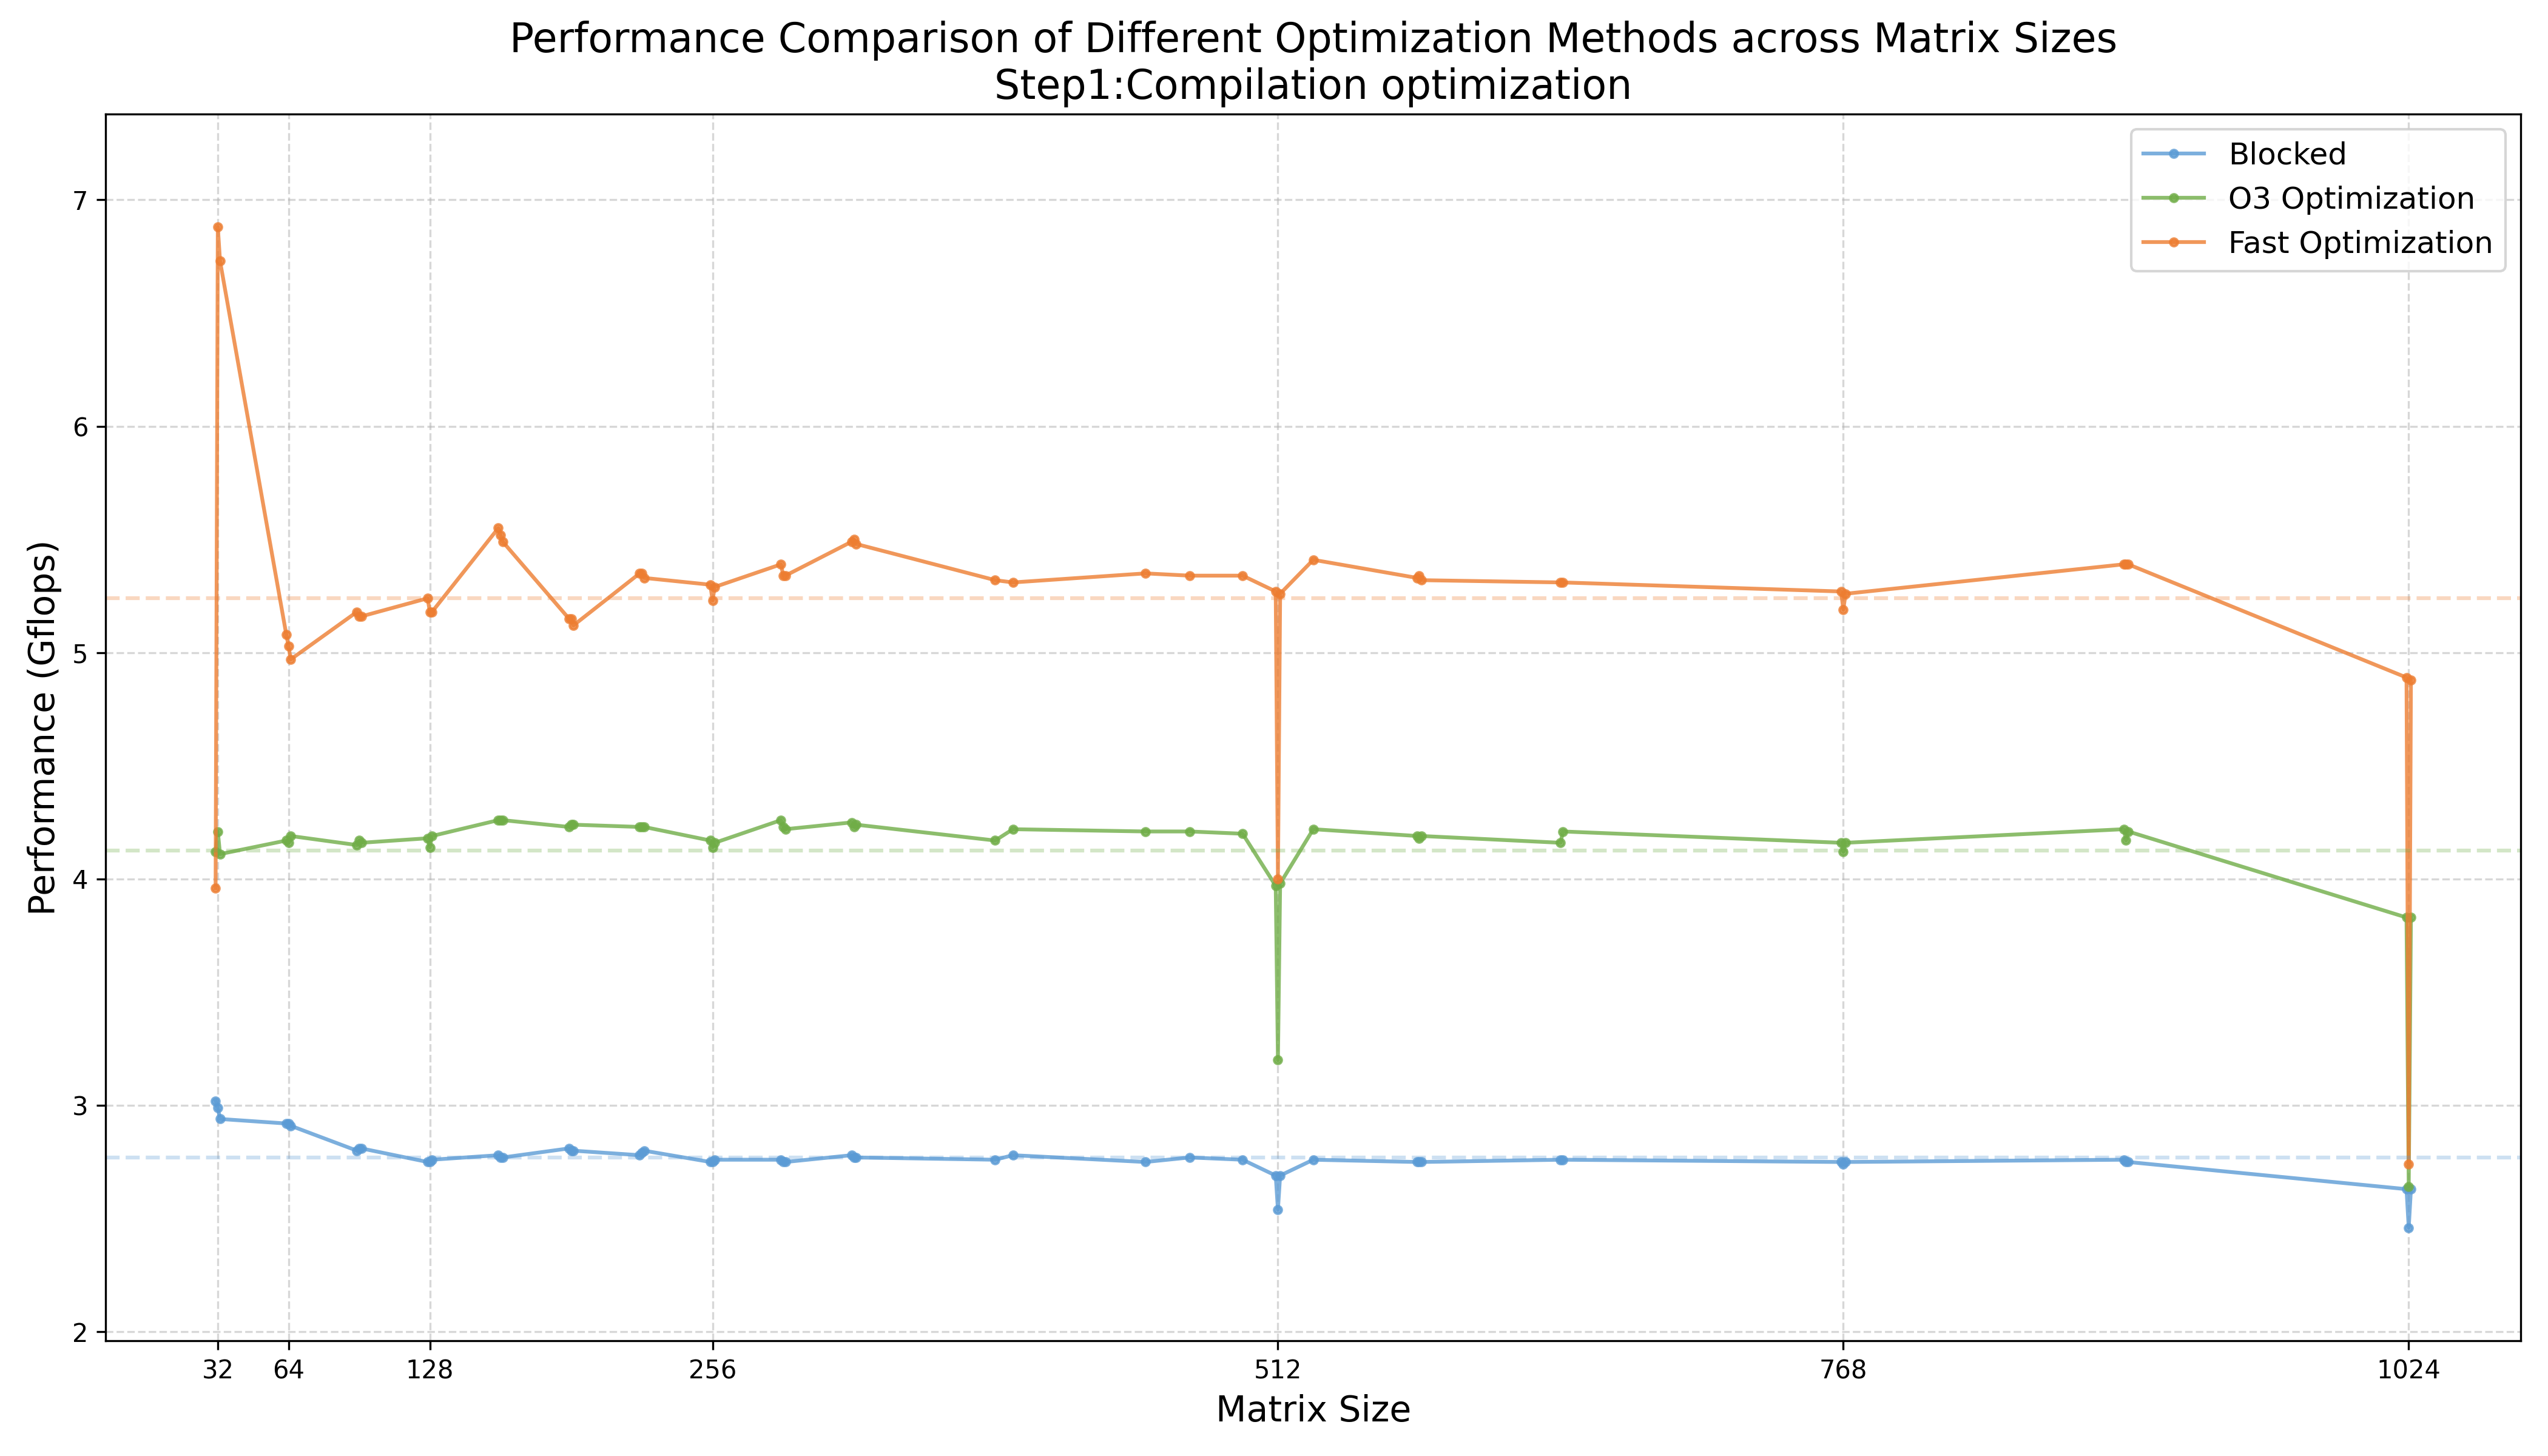

Python code for this plot:
import matplotlib.pyplot as plt
import numpy as np

# 数据准备
matrix_sizes = [31, 32, 33, 63, 64, 65, 95, 96, 97, 127, 128, 129, 159, 160, 161, 
                191, 192, 193, 223, 224, 225, 255, 256, 257, 287, 288, 289, 319, 
                320, 321, 384, 392, 452, 472, 496, 511, 512, 513, 528, 575, 576, 
                577, 640, 641, 767, 768, 769, 895, 896, 897, 1023, 1024, 1025]

blocked = [3.02, 2.99, 2.94, 2.92, 2.92, 2.91, 2.80, 2.81, 2.81, 2.75, 2.75, 2.76, 
           2.78, 2.77, 2.77, 2.81, 2.80, 2.80, 2.78, 2.79, 2.80, 2.75, 2.75, 2.76, 
           2.76, 2.75, 2.75, 2.78, 2.77, 2.77, 2.76, 2.78, 2.75, 2.77, 2.76, 2.69, 
           2.54, 2.69, 2.76, 2.75, 2.75, 2.75, 2.76, 2.76, 2.75, 2.74, 2.75, 2.76, 
           2.75, 2.75, 2.63, 2.46, 2.63]

o3_optimization = [4.12, 4.21, 4.11, 4.17, 4.16, 4.19, 4.15, 4.17, 4.16, 4.18, 4.14, 
                   4.19, 4.26, 4.26, 4.26, 4.23, 4.24, 4.24, 4.23, 4.23, 4.23, 4.17, 
                   4.14, 4.16, 4.26, 4.23, 4.22, 4.25, 4.23, 4.24, 4.17, 4.22, 4.21, 
                   4.21, 4.20, 3.97, 3.20, 3.98, 4.22, 4.19, 4.18, 4.19, 4.16, 4.21, 
                   4.16, 4.12, 4.16, 4.22, 4.17, 4.21, 3.83, 2.64, 3.83]

fast_optimization = [3.96, 6.88, 6.73, 5.08, 5.03, 4.97, 5.18, 5.16, 5.16, 5.24, 5.18, 
                     5.18, 5.55, 5.52, 5.49, 5.15, 5.15, 5.12, 5.35, 5.35, 5.33, 5.30, 
                     5.23, 5.29, 5.39, 5.34, 5.34, 5.49, 5.50, 5.48, 5.32, 5.31, 5.35, 
                     5.34, 5.34, 5.27, 4.00, 5.26, 5.41, 5.33, 5.34, 5.32, 5.31, 5.31, 
                     5.27, 5.19, 5.26, 5.39, 5.39, 5.39, 4.89, 2.74, 4.88]

# 使用更温和的颜色
colors = {
    'blocked': '#5b9bd5',      # 温和的蓝色
    'o3': '#70ad47',           # 温和的绿色
    'fast': '#ed7d31'          # 温和的橙色
}

# 设置图表
plt.figure(figsize=(14, 8))
plt.plot(matrix_sizes, blocked, 'o-', label='Blocked', color=colors['blocked'], markersize=3, alpha=0.8)
plt.plot(matrix_sizes, o3_optimization, 'o-', label='O3 Optimization', color=colors['o3'], markersize=3, alpha=0.8)
plt.plot(matrix_sizes, fast_optimization, 'o-', label='Fast Optimization', color=colors['fast'], markersize=3, alpha=0.8)

# 添加英文标题和标签
plt.title('Performance Comparison of Different Optimization Methods across Matrix Sizes\nStep1:Compilation optimization', fontsize=16)
plt.xlabel('Matrix Size', fontsize=14)
plt.ylabel('Performance (Gflops)', fontsize=14)
plt.grid(True, linestyle='--', alpha=0.5)
plt.legend(fontsize=12)

# 调整x轴刻度，确保能够显示关键点
key_sizes = [32, 64, 128, 256, 512, 768, 1024]
plt.xticks(key_sizes, [str(size) for size in key_sizes])

# 设置y轴范围，确保数据点清晰可见并留出空白
y_min = min(min(blocked), min(o3_optimization), min(fast_optimization)) - 0.5
y_max = max(max(blocked), max(o3_optimization), max(fast_optimization)) + 0.5
plt.ylim(y_min, y_max)

# 添加水平参考线
plt.axhline(y=np.mean(blocked), color=colors['blocked'], linestyle='--', alpha=0.3)
plt.axhline(y=np.mean(o3_optimization), color=colors['o3'], linestyle='--', alpha=0.3)
plt.axhline(y=np.mean(fast_optimization), color=colors['fast'], linestyle='--', alpha=0.3)

# 显示图表
plt.tight_layout()
plt.savefig('step1.png', dpi=300)
plt.show()